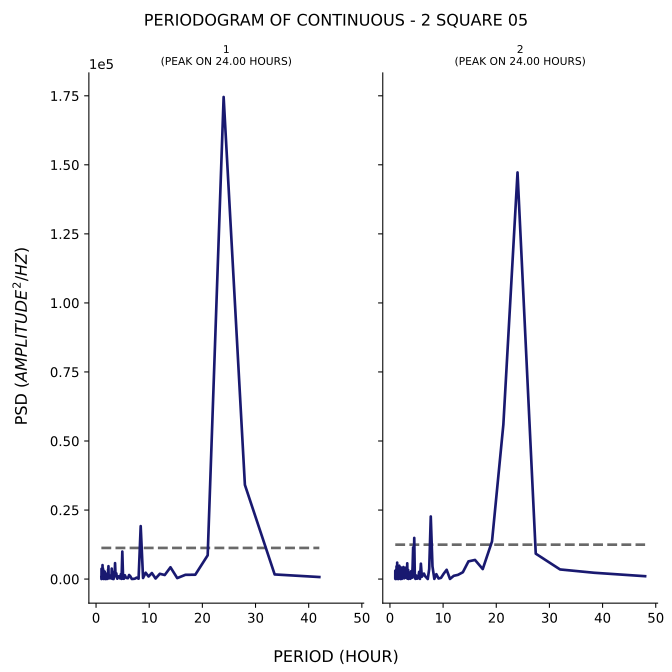

The data file committed next to this chart (first rows):
test, period, psd
1, 42.0, 741.3
1, 33.6, 1679
1, 28.0, 34116
1, 24.0, 174560
1, 21.0, 8607
1, 18.67, 1580
1, 16.8, 1537
1, 15.27, 352
1, 14.0, 4275
1, 12.92, 1470
1, 12.0, 1909
1, 11.2, 201.5
1, 10.5, 2195
1, 9.882, 930.4
1, 9.333, 2300
1, 8.842, 394.1
1, 8.4, 19174
1, 8.0, 133.8
1, 7.636, 528.2
1, 7.304, 146.3
1, 7.0, 65.88
1, 6.72, 46.13
1, 6.462, 975
1, 6.222, 1474
1, 6.0, 318.7
1, 5.793, 362.9
1, 5.6, 622.1
1, 5.419, 1390
1, 5.25, 124.3
1, 5.091, 128
1, 4.941, 9961
1, 4.8, 72.22
1, 4.667, 1782
1, 4.541, 226.8
1, 4.421, 1014
1, 4.308, 703.2
1, 4.2, 1000
1, 4.098, 717.4
1, 4.0, 133
1, 3.907, 590.3
1, 3.818, 2063
1, 3.733, 1644
1, 3.652, 2131
1, 3.574, 5770
1, 3.5, 1020
1, 3.429, 1096
1, 3.36, 913
1, 3.294, 14.17
1, 3.231, 2540
1, 3.17, 815.8
1, 3.111, 77.67
1, 3.055, 172.1
1, 3.0, 1706
1, 2.947, 3800
1, 2.897, 215
1, 2.847, 435.5
1, 2.8, 672.7
1, 2.754, 926.7
1, 2.71, 363.9
1, 2.667, 322.5
... 294 more rows
